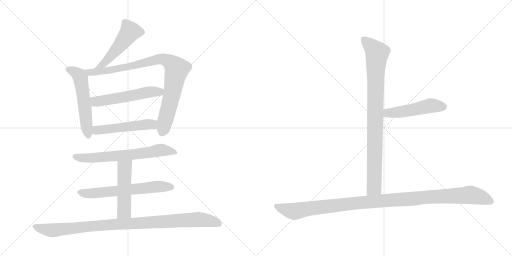
t = 0.00 s
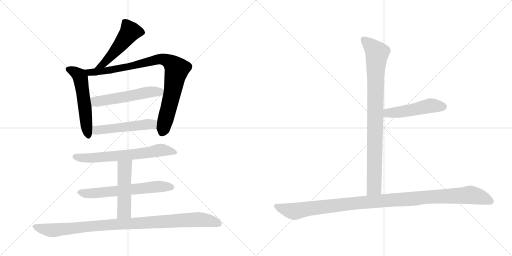
t = 1.95 s
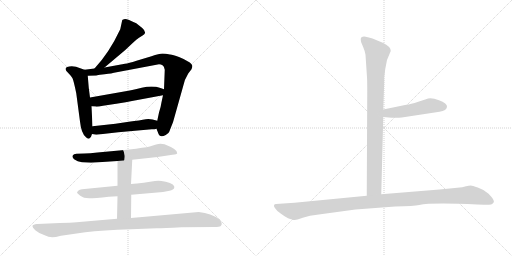
t = 3.91 s
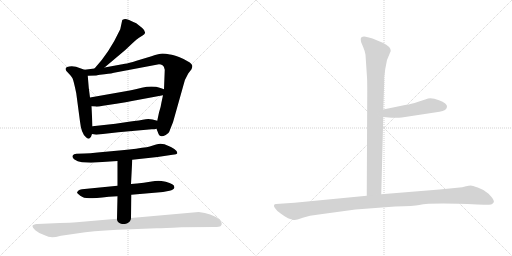
t = 5.86 s
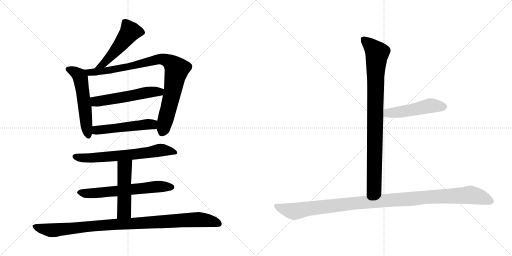
t = 7.81 s
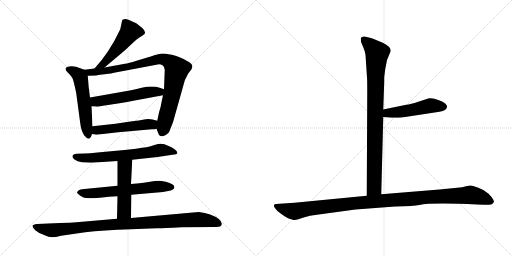
t = 9.77 s

The animated SVG that drew these frames (rendered in a browser with its animation timeline set to each time). Animation: 12 CSS @keyframes rules; one cycle of 9.77 s.

<svg version="1.1" viewBox="0 0 2048 1024" xmlns="http://www.w3.org/2000/svg">
  <g stroke="lightgray" stroke-dasharray="1,1" stroke-width="1" transform="scale(4, 4)">
    <line x1="0" y1="0" x2="256" y2="256"></line>
    <line x1="256" y1="0" x2="0" y2="256"></line>
    <line x1="128" y1="0" x2="128" y2="256"></line>
    <line x1="0" y1="128" x2="256" y2="128"></line>
    <line x1="256" y1="0" x2="512" y2="256"></line>
    <line x1="512" y1="0" x2="256" y2="256"></line>
    <line x1="384" y1="0" x2="384" y2="256"></line>
    <line x1="256" y1="128" x2="512" y2="128"></line>
  </g>
<g transform="scale(1, -1) translate(0, -850)">
   <style type="text/css">
    @keyframes keyframes0 {
      from {
       stroke: black;
       stroke-dashoffset: 502;
       stroke-width: 128;
       }
       62% {
       animation-timing-function: step-end;
       stroke: black;
       stroke-dashoffset: 0;
       stroke-width: 128;
       }
       to {
       stroke: black;
       stroke-width: 1024;
       }
       }
       #make-me-a-hanzi-animation-0 {
         animation: keyframes0 0.658529s both;
         animation-delay: 0.000000s;
         animation-timing-function: linear;
       }
    @keyframes keyframes1 {
      from {
       stroke: black;
       stroke-dashoffset: 549;
       stroke-width: 128;
       }
       64% {
       animation-timing-function: step-end;
       stroke: black;
       stroke-dashoffset: 0;
       stroke-width: 128;
       }
       to {
       stroke: black;
       stroke-width: 1024;
       }
       }
       #make-me-a-hanzi-animation-1 {
         animation: keyframes1 0.696777s both;
         animation-delay: 0.658529s;
         animation-timing-function: linear;
       }
    @keyframes keyframes2 {
      from {
       stroke: black;
       stroke-dashoffset: 898;
       stroke-width: 128;
       }
       75% {
       animation-timing-function: step-end;
       stroke: black;
       stroke-dashoffset: 0;
       stroke-width: 128;
       }
       to {
       stroke: black;
       stroke-width: 1024;
       }
       }
       #make-me-a-hanzi-animation-2 {
         animation: keyframes2 0.980794s both;
         animation-delay: 1.355306s;
         animation-timing-function: linear;
       }
    @keyframes keyframes3 {
      from {
       stroke: black;
       stroke-dashoffset: 543;
       stroke-width: 128;
       }
       64% {
       animation-timing-function: step-end;
       stroke: black;
       stroke-dashoffset: 0;
       stroke-width: 128;
       }
       to {
       stroke: black;
       stroke-width: 1024;
       }
       }
       #make-me-a-hanzi-animation-3 {
         animation: keyframes3 0.691895s both;
         animation-delay: 2.336100s;
         animation-timing-function: linear;
       }
    @keyframes keyframes4 {
      from {
       stroke: black;
       stroke-dashoffset: 511;
       stroke-width: 128;
       }
       62% {
       animation-timing-function: step-end;
       stroke: black;
       stroke-dashoffset: 0;
       stroke-width: 128;
       }
       to {
       stroke: black;
       stroke-width: 1024;
       }
       }
       #make-me-a-hanzi-animation-4 {
         animation: keyframes4 0.665853s both;
         animation-delay: 3.027995s;
         animation-timing-function: linear;
       }
    @keyframes keyframes5 {
      from {
       stroke: black;
       stroke-dashoffset: 661;
       stroke-width: 128;
       }
       68% {
       animation-timing-function: step-end;
       stroke: black;
       stroke-dashoffset: 0;
       stroke-width: 128;
       }
       to {
       stroke: black;
       stroke-width: 1024;
       }
       }
       #make-me-a-hanzi-animation-5 {
         animation: keyframes5 0.787923s both;
         animation-delay: 3.693848s;
         animation-timing-function: linear;
       }
    @keyframes keyframes6 {
      from {
       stroke: black;
       stroke-dashoffset: 630;
       stroke-width: 128;
       }
       67% {
       animation-timing-function: step-end;
       stroke: black;
       stroke-dashoffset: 0;
       stroke-width: 128;
       }
       to {
       stroke: black;
       stroke-width: 1024;
       }
       }
       #make-me-a-hanzi-animation-6 {
         animation: keyframes6 0.762695s both;
         animation-delay: 4.481771s;
         animation-timing-function: linear;
       }
    @keyframes keyframes7 {
      from {
       stroke: black;
       stroke-dashoffset: 496;
       stroke-width: 128;
       }
       62% {
       animation-timing-function: step-end;
       stroke: black;
       stroke-dashoffset: 0;
       stroke-width: 128;
       }
       to {
       stroke: black;
       stroke-width: 1024;
       }
       }
       #make-me-a-hanzi-animation-7 {
         animation: keyframes7 0.653646s both;
         animation-delay: 5.244466s;
         animation-timing-function: linear;
       }
    @keyframes keyframes8 {
      from {
       stroke: black;
       stroke-dashoffset: 1000;
       stroke-width: 128;
       }
       76% {
       animation-timing-function: step-end;
       stroke: black;
       stroke-dashoffset: 0;
       stroke-width: 128;
       }
       to {
       stroke: black;
       stroke-width: 1024;
       }
       }
       #make-me-a-hanzi-animation-8 {
         animation: keyframes8 1.063802s both;
         animation-delay: 5.898112s;
         animation-timing-function: linear;
       }
    @keyframes keyframes9 {
      from {
       stroke: black;
       stroke-dashoffset: 904;
       stroke-width: 128;
       }
       75% {
       animation-timing-function: step-end;
       stroke: black;
       stroke-dashoffset: 0;
       stroke-width: 128;
       }
       to {
       stroke: black;
       stroke-width: 1024;
       }
       }
       #make-me-a-hanzi-animation-9 {
         animation: keyframes9 0.985677s both;
         animation-delay: 6.961914s;
         animation-timing-function: linear;
       }
    @keyframes keyframes10 {
      from {
       stroke: black;
       stroke-dashoffset: 495;
       stroke-width: 128;
       }
       62% {
       animation-timing-function: step-end;
       stroke: black;
       stroke-dashoffset: 0;
       stroke-width: 128;
       }
       to {
       stroke: black;
       stroke-width: 1024;
       }
       }
       #make-me-a-hanzi-animation-10 {
         animation: keyframes10 0.652832s both;
         animation-delay: 7.947591s;
         animation-timing-function: linear;
       }
    @keyframes keyframes11 {
      from {
       stroke: black;
       stroke-dashoffset: 1125;
       stroke-width: 128;
       }
       79% {
       animation-timing-function: step-end;
       stroke: black;
       stroke-dashoffset: 0;
       stroke-width: 128;
       }
       to {
       stroke: black;
       stroke-width: 1024;
       }
       }
       #make-me-a-hanzi-animation-11 {
         animation: keyframes11 1.165527s both;
         animation-delay: 8.600423s;
         animation-timing-function: linear;
       }
</style>
<path d="M 418.0 580.0 L 500.0 649.0 L 533.0 680.0 Q 546.0 693.0 556.0 699.0 L 572.0 709.0 Q 590.0 719.0 569.0 738.0 L 545.0 757.0 Q 508.0 775.0 500.0 774.0 Q 491.0 772.0 489.0 770.0 L 481.0 733.0 Q 437.0 639.0 378.0 576.0 C 358.0 554.0 395.0 561.0 418.0 580.0 Z" fill="lightgray"></path> 
<path d="M 338.0 571.0 L 304.0 583.0 Q 285.0 588.0 268.0 582.0 Q 254.0 574.0 273.0 558.0 Q 284.0 547.0 290.0 537.0 Q 295.0 526.0 305.0 477.0 L 320.0 364.0 Q 325.0 316.0 344.0 301.0 Q 355.0 289.0 364.0 303.0 L 368.0 314.0 L 370.0 345.0 L 366.0 425.0 L 360.0 460.0 L 355.0 499.0 L 351.0 547.0 C 349.0 567.0 349.0 567.0 338.0 571.0 Z" fill="lightgray"></path> 
<path d="M 626.0 335.0 L 633.0 317.0 Q 639.0 297.0 663.0 310.0 Q 675.0 316.0 678.0 325.0 Q 681.0 334.0 692.0 361.0 L 732.0 503.0 Q 736.0 529.0 753.0 556.0 L 766.0 573.0 Q 770.0 583.0 769.0 587.0 Q 768.0 595.0 752.0 604.0 Q 739.0 613.0 716.0 622.0 Q 692.0 631.0 680.0 632.0 Q 662.0 636.0 650.0 636.0 Q 637.0 636.0 606.0 625.0 L 546.0 607.0 Q 514.0 597.0 500.0 595.0 L 418.0 580.0 L 378.0 576.0 L 338.0 571.0 C 308.0 567.0 321.0 546.0 351.0 547.0 L 385.0 548.0 Q 385.0 549.0 400.0 551.0 L 418.0 553.0 Q 451.0 557.0 456.0 559.0 L 636.0 593.0 Q 644.0 593.0 650.0 589.0 Q 655.0 585.0 656.0 581.0 L 659.0 571.0 L 656.0 493.0 L 652.0 469.0 L 646.0 441.0 Q 643.0 420.0 636.0 400.0 L 629.0 367.0 L 626.0 335.0 Z" fill="lightgray"></path> 
<path d="M 502.0 485.0 L 360.0 460.0 C 330.0 455.0 336.0 427.0 366.0 425.0 L 382.0 424.0 Q 387.0 422.0 412.0 427.0 L 465.0 435.0 Q 466.0 434.0 528.0 446.0 L 652.0 469.0 C 681.0 474.0 684.0 483.0 656.0 493.0 L 642.0 498.0 Q 610.0 509.0 567.0 499.0 Q 523.0 489.0 502.0 485.0 Z" fill="lightgray"></path> 
<path d="M 385.0 311.0 L 473.0 321.0 L 607.0 333.0 Q 620.0 333.0 626.0 335.0 C 655.0 341.0 658.0 358.0 629.0 367.0 Q 603.0 376.0 583.0 373.0 Q 562.0 369.0 515.0 363.0 L 462.0 355.0 L 370.0 345.0 C 340.0 342.0 338.0 319.0 368.0 314.0 L 385.0 311.0 Z" fill="lightgray"></path> 
<path d="M 529.0 211.0 L 630.0 222.0 L 690.0 231.0 Q 708.0 232.0 709.0 237.0 Q 712.0 252.0 658.0 273.0 L 642.0 275.0 Q 641.0 276.0 621.0 271.0 L 599.0 264.0 Q 589.0 261.0 568.0 259.0 Q 523.0 251.0 455.0 246.0 L 390.0 240.0 Q 359.0 236.0 338.0 236.0 L 306.0 235.0 Q 294.0 235.0 291.0 228.0 Q 287.0 220.0 298.0 212.0 Q 309.0 204.0 328.0 201.0 L 364.0 199.0 L 470.0 206.0 L 529.0 211.0 Z" fill="lightgray"></path> 
<path d="M 525.0 71.0 L 652.0 82.0 L 678.0 87.0 Q 695.0 91.0 697.0 98.0 Q 702.0 113.0 663.0 123.0 Q 644.0 127.0 634.0 127.0 Q 623.0 127.0 600.0 123.0 Q 576.0 118.0 548.0 116.0 L 524.0 114.0 L 470.0 107.0 L 328.0 93.0 Q 318.0 92.0 314.0 88.0 L 308.0 81.0 Q 308.0 77.0 321.0 67.0 Q 334.0 57.0 357.0 57.0 Q 379.0 57.0 435.0 63.0 L 470.0 65.0 L 525.0 71.0 Z" fill="lightgray"></path> 
<path d="M 524.0 -22.0 L 525.0 71.0 L 524.0 114.0 L 529.0 211.0 C 531.0 241.0 470.0 236.0 470.0 206.0 L 470.0 107.0 L 470.0 65.0 L 468.0 -25.0 C 467.0 -55.0 524.0 -52.0 524.0 -22.0 Z" fill="lightgray"></path> 
<path d="M 240.0 -42.0 L 148.0 -46.0 Q 132.0 -48.0 130.0 -53.0 Q 129.0 -59.0 141.0 -71.0 Q 151.0 -80.0 174.0 -89.0 Q 196.0 -99.0 209.0 -99.0 Q 221.0 -99.0 244.0 -93.0 L 341.0 -79.0 Q 410.0 -70.0 524.0 -67.0 L 626.0 -63.0 Q 636.0 -64.0 726.0 -59.0 L 858.0 -58.0 Q 878.0 -58.0 882.0 -55.0 Q 895.0 -43.0 875.0 -26.0 Q 846.0 -4.0 795.0 2.0 L 524.0 -22.0 L 468.0 -25.0 L 306.0 -39.0 Q 283.0 -41.0 240.0 -42.0 Z" fill="lightgray"></path> 
<path d="M 1462.0 631.5 L 1468.0 540.5 Q 1469.0 527.5 1469.0 486.5 L 1467.0 67.5 C 1467.0 37.5 1524.0 43.5 1525.0 73.5 L 1533.0 382.5 L 1533.0 412.5 L 1536.0 498.5 Q 1537.0 516.5 1537.0 542.5 L 1541.0 574.5 L 1548.0 610.5 L 1563.0 646.5 Q 1563.0 664.5 1531.0 679.5 L 1490.0 696.5 Q 1482.0 699.5 1463.0 703.5 Q 1443.0 706.5 1443.0 693.5 Q 1443.0 688.5 1445.0 680.5 L 1453.0 661.5 Q 1460.0 645.5 1462.0 631.5 Z" fill="lightgray"></path> 
<path d="M 1533.0 382.5 L 1567.0 379.5 Q 1570.0 378.5 1607.0 380.5 L 1758.0 403.5 Q 1787.0 407.5 1788.0 423.5 Q 1789.0 428.5 1781.0 436.5 Q 1772.0 444.5 1756.0 449.5 Q 1722.0 462.5 1704.0 453.5 L 1673.0 443.5 Q 1642.0 433.5 1625.0 431.5 L 1533.0 412.5 C 1504.0 406.5 1503.0 385.5 1533.0 382.5 Z" fill="lightgray"></path> 
<path d="M 1467.0 67.5 L 1178.0 39.5 L 1104.0 34.5 Q 1098.0 34.5 1096.0 29.5 Q 1094.0 24.5 1102.0 15.5 Q 1107.0 6.5 1124.0 -4.5 Q 1140.0 -16.5 1152.0 -22.5 Q 1174.0 -30.5 1180.0 -29.5 Q 1185.0 -29.5 1211.0 -20.5 Q 1237.0 -11.5 1275.0 -7.5 L 1422.0 12.5 L 1581.0 24.5 Q 1656.0 26.5 1677.0 30.5 Q 1725.0 40.5 1909.0 32.5 L 1936.0 31.5 Q 1948.0 30.5 1965.0 32.5 Q 1972.0 35.5 1975.0 41.5 Q 1978.0 46.5 1966.0 62.5 Q 1954.0 78.5 1943.0 83.5 Q 1932.0 92.5 1911.0 100.5 Q 1889.0 108.5 1883.0 108.5 Q 1876.0 108.5 1864.0 105.5 Q 1851.0 101.5 1829.0 99.5 L 1758.0 92.5 L 1525.0 73.5 L 1467.0 67.5 Z" fill="lightgray"></path> 
      <clipPath id="make-me-a-hanzi-clip-0">
      <path d="M 418.0 580.0 L 500.0 649.0 L 533.0 680.0 Q 546.0 693.0 556.0 699.0 L 572.0 709.0 Q 590.0 719.0 569.0 738.0 L 545.0 757.0 Q 508.0 775.0 500.0 774.0 Q 491.0 772.0 489.0 770.0 L 481.0 733.0 Q 437.0 639.0 378.0 576.0 C 358.0 554.0 395.0 561.0 418.0 580.0 Z" fill="lightgray"></path>
      </clipPath>
      <path clip-path="url(#make-me-a-hanzi-clip-0)" d="M 498.0 762.0 L 521.0 724.0 L 486.0 675.0 L 424.0 606.0 L 410.0 592.0 L 384.0 580.0 " fill="none" id="make-me-a-hanzi-animation-0" stroke-dasharray="374 748" stroke-linecap="round"></path>

      <clipPath id="make-me-a-hanzi-clip-1">
      <path d="M 338.0 571.0 L 304.0 583.0 Q 285.0 588.0 268.0 582.0 Q 254.0 574.0 273.0 558.0 Q 284.0 547.0 290.0 537.0 Q 295.0 526.0 305.0 477.0 L 320.0 364.0 Q 325.0 316.0 344.0 301.0 Q 355.0 289.0 364.0 303.0 L 368.0 314.0 L 370.0 345.0 L 366.0 425.0 L 360.0 460.0 L 355.0 499.0 L 351.0 547.0 C 349.0 567.0 349.0 567.0 338.0 571.0 Z" fill="lightgray"></path>
      </clipPath>
      <path clip-path="url(#make-me-a-hanzi-clip-1)" d="M 275.0 571.0 L 302.0 560.0 L 322.0 539.0 L 354.0 306.0 " fill="none" id="make-me-a-hanzi-animation-1" stroke-dasharray="421 842" stroke-linecap="round"></path>

      <clipPath id="make-me-a-hanzi-clip-2">
      <path d="M 626.0 335.0 L 633.0 317.0 Q 639.0 297.0 663.0 310.0 Q 675.0 316.0 678.0 325.0 Q 681.0 334.0 692.0 361.0 L 732.0 503.0 Q 736.0 529.0 753.0 556.0 L 766.0 573.0 Q 770.0 583.0 769.0 587.0 Q 768.0 595.0 752.0 604.0 Q 739.0 613.0 716.0 622.0 Q 692.0 631.0 680.0 632.0 Q 662.0 636.0 650.0 636.0 Q 637.0 636.0 606.0 625.0 L 546.0 607.0 Q 514.0 597.0 500.0 595.0 L 418.0 580.0 L 378.0 576.0 L 338.0 571.0 C 308.0 567.0 321.0 546.0 351.0 547.0 L 385.0 548.0 Q 385.0 549.0 400.0 551.0 L 418.0 553.0 Q 451.0 557.0 456.0 559.0 L 636.0 593.0 Q 644.0 593.0 650.0 589.0 Q 655.0 585.0 656.0 581.0 L 659.0 571.0 L 656.0 493.0 L 652.0 469.0 L 646.0 441.0 Q 643.0 420.0 636.0 400.0 L 629.0 367.0 L 626.0 335.0 Z" fill="lightgray"></path>
      </clipPath>
      <path clip-path="url(#make-me-a-hanzi-clip-2)" d="M 345.0 567.0 L 368.0 560.0 L 461.0 573.0 L 637.0 614.0 L 655.0 613.0 L 680.0 601.0 L 708.0 573.0 L 650.0 322.0 " fill="none" id="make-me-a-hanzi-animation-2" stroke-dasharray="770 1540" stroke-linecap="round"></path>

      <clipPath id="make-me-a-hanzi-clip-3">
      <path d="M 502.0 485.0 L 360.0 460.0 C 330.0 455.0 336.0 427.0 366.0 425.0 L 382.0 424.0 Q 387.0 422.0 412.0 427.0 L 465.0 435.0 Q 466.0 434.0 528.0 446.0 L 652.0 469.0 C 681.0 474.0 684.0 483.0 656.0 493.0 L 642.0 498.0 Q 610.0 509.0 567.0 499.0 Q 523.0 489.0 502.0 485.0 Z" fill="lightgray"></path>
      </clipPath>
      <path clip-path="url(#make-me-a-hanzi-clip-3)" d="M 368.0 455.0 L 380.0 445.0 L 399.0 445.0 L 594.0 481.0 L 638.0 482.0 L 646.0 488.0 " fill="none" id="make-me-a-hanzi-animation-3" stroke-dasharray="415 830" stroke-linecap="round"></path>

      <clipPath id="make-me-a-hanzi-clip-4">
      <path d="M 385.0 311.0 L 473.0 321.0 L 607.0 333.0 Q 620.0 333.0 626.0 335.0 C 655.0 341.0 658.0 358.0 629.0 367.0 Q 603.0 376.0 583.0 373.0 Q 562.0 369.0 515.0 363.0 L 462.0 355.0 L 370.0 345.0 C 340.0 342.0 338.0 319.0 368.0 314.0 L 385.0 311.0 Z" fill="lightgray"></path>
      </clipPath>
      <path clip-path="url(#make-me-a-hanzi-clip-4)" d="M 374.0 321.0 L 395.0 331.0 L 591.0 353.0 L 609.0 352.0 L 621.0 341.0 " fill="none" id="make-me-a-hanzi-animation-4" stroke-dasharray="383 766" stroke-linecap="round"></path>

      <clipPath id="make-me-a-hanzi-clip-5">
      <path d="M 529.0 211.0 L 630.0 222.0 L 690.0 231.0 Q 708.0 232.0 709.0 237.0 Q 712.0 252.0 658.0 273.0 L 642.0 275.0 Q 641.0 276.0 621.0 271.0 L 599.0 264.0 Q 589.0 261.0 568.0 259.0 Q 523.0 251.0 455.0 246.0 L 390.0 240.0 Q 359.0 236.0 338.0 236.0 L 306.0 235.0 Q 294.0 235.0 291.0 228.0 Q 287.0 220.0 298.0 212.0 Q 309.0 204.0 328.0 201.0 L 364.0 199.0 L 470.0 206.0 L 529.0 211.0 Z" fill="lightgray"></path>
      </clipPath>
      <path clip-path="url(#make-me-a-hanzi-clip-5)" d="M 301.0 224.0 L 370.0 218.0 L 520.0 230.0 L 662.0 250.0 L 703.0 240.0 " fill="none" id="make-me-a-hanzi-animation-5" stroke-dasharray="533 1066" stroke-linecap="round"></path>

      <clipPath id="make-me-a-hanzi-clip-6">
      <path d="M 525.0 71.0 L 652.0 82.0 L 678.0 87.0 Q 695.0 91.0 697.0 98.0 Q 702.0 113.0 663.0 123.0 Q 644.0 127.0 634.0 127.0 Q 623.0 127.0 600.0 123.0 Q 576.0 118.0 548.0 116.0 L 524.0 114.0 L 470.0 107.0 L 328.0 93.0 Q 318.0 92.0 314.0 88.0 L 308.0 81.0 Q 308.0 77.0 321.0 67.0 Q 334.0 57.0 357.0 57.0 Q 379.0 57.0 435.0 63.0 L 470.0 65.0 L 525.0 71.0 Z" fill="lightgray"></path>
      </clipPath>
      <path clip-path="url(#make-me-a-hanzi-clip-6)" d="M 315.0 81.0 L 362.0 76.0 L 631.0 104.0 L 687.0 101.0 " fill="none" id="make-me-a-hanzi-animation-6" stroke-dasharray="502 1004" stroke-linecap="round"></path>

      <clipPath id="make-me-a-hanzi-clip-7">
      <path d="M 524.0 -22.0 L 525.0 71.0 L 524.0 114.0 L 529.0 211.0 C 531.0 241.0 470.0 236.0 470.0 206.0 L 470.0 107.0 L 470.0 65.0 L 468.0 -25.0 C 467.0 -55.0 524.0 -52.0 524.0 -22.0 Z" fill="lightgray"></path>
      </clipPath>
      <path clip-path="url(#make-me-a-hanzi-clip-7)" d="M 522.0 204.0 L 499.0 178.0 L 497.0 5.0 L 475.0 -18.0 " fill="none" id="make-me-a-hanzi-animation-7" stroke-dasharray="368 736" stroke-linecap="round"></path>

      <clipPath id="make-me-a-hanzi-clip-8">
      <path d="M 240.0 -42.0 L 148.0 -46.0 Q 132.0 -48.0 130.0 -53.0 Q 129.0 -59.0 141.0 -71.0 Q 151.0 -80.0 174.0 -89.0 Q 196.0 -99.0 209.0 -99.0 Q 221.0 -99.0 244.0 -93.0 L 341.0 -79.0 Q 410.0 -70.0 524.0 -67.0 L 626.0 -63.0 Q 636.0 -64.0 726.0 -59.0 L 858.0 -58.0 Q 878.0 -58.0 882.0 -55.0 Q 895.0 -43.0 875.0 -26.0 Q 846.0 -4.0 795.0 2.0 L 524.0 -22.0 L 468.0 -25.0 L 306.0 -39.0 Q 283.0 -41.0 240.0 -42.0 Z" fill="lightgray"></path>
      </clipPath>
      <path clip-path="url(#make-me-a-hanzi-clip-8)" d="M 136.0 -55.0 L 212.0 -71.0 L 389.0 -52.0 L 790.0 -28.0 L 826.0 -31.0 L 875.0 -45.0 " fill="none" id="make-me-a-hanzi-animation-8" stroke-dasharray="872 1744" stroke-linecap="round"></path>

      <clipPath id="make-me-a-hanzi-clip-9">
      <path d="M 1462.0 631.5 L 1468.0 540.5 Q 1469.0 527.5 1469.0 486.5 L 1467.0 67.5 C 1467.0 37.5 1524.0 43.5 1525.0 73.5 L 1533.0 382.5 L 1533.0 412.5 L 1536.0 498.5 Q 1537.0 516.5 1537.0 542.5 L 1541.0 574.5 L 1548.0 610.5 L 1563.0 646.5 Q 1563.0 664.5 1531.0 679.5 L 1490.0 696.5 Q 1482.0 699.5 1463.0 703.5 Q 1443.0 706.5 1443.0 693.5 Q 1443.0 688.5 1445.0 680.5 L 1453.0 661.5 Q 1460.0 645.5 1462.0 631.5 Z" fill="lightgray"></path>
      </clipPath>
      <path clip-path="url(#make-me-a-hanzi-clip-9)" d="M 1456.0 692.5 L 1509.0 638.5 L 1502.0 550.5 L 1497.0 100.5 L 1474.0 75.5 " fill="none" id="make-me-a-hanzi-animation-9" stroke-dasharray="776 1552" stroke-linecap="round"></path>

      <clipPath id="make-me-a-hanzi-clip-10">
      <path d="M 1533.0 382.5 L 1567.0 379.5 Q 1570.0 378.5 1607.0 380.5 L 1758.0 403.5 Q 1787.0 407.5 1788.0 423.5 Q 1789.0 428.5 1781.0 436.5 Q 1772.0 444.5 1756.0 449.5 Q 1722.0 462.5 1704.0 453.5 L 1673.0 443.5 Q 1642.0 433.5 1625.0 431.5 L 1533.0 412.5 C 1504.0 406.5 1503.0 385.5 1533.0 382.5 Z" fill="lightgray"></path>
      </clipPath>
      <path clip-path="url(#make-me-a-hanzi-clip-10)" d="M 1539.0 390.5 L 1551.0 398.5 L 1626.0 406.5 L 1721.0 427.5 L 1773.0 423.5 " fill="none" id="make-me-a-hanzi-animation-10" stroke-dasharray="367 734" stroke-linecap="round"></path>

      <clipPath id="make-me-a-hanzi-clip-11">
      <path d="M 1467.0 67.5 L 1178.0 39.5 L 1104.0 34.5 Q 1098.0 34.5 1096.0 29.5 Q 1094.0 24.5 1102.0 15.5 Q 1107.0 6.5 1124.0 -4.5 Q 1140.0 -16.5 1152.0 -22.5 Q 1174.0 -30.5 1180.0 -29.5 Q 1185.0 -29.5 1211.0 -20.5 Q 1237.0 -11.5 1275.0 -7.5 L 1422.0 12.5 L 1581.0 24.5 Q 1656.0 26.5 1677.0 30.5 Q 1725.0 40.5 1909.0 32.5 L 1936.0 31.5 Q 1948.0 30.5 1965.0 32.5 Q 1972.0 35.5 1975.0 41.5 Q 1978.0 46.5 1966.0 62.5 Q 1954.0 78.5 1943.0 83.5 Q 1932.0 92.5 1911.0 100.5 Q 1889.0 108.5 1883.0 108.5 Q 1876.0 108.5 1864.0 105.5 Q 1851.0 101.5 1829.0 99.5 L 1758.0 92.5 L 1525.0 73.5 L 1467.0 67.5 Z" fill="lightgray"></path>
      </clipPath>
      <path clip-path="url(#make-me-a-hanzi-clip-11)" d="M 1104.0 24.5 L 1178.0 5.5 L 1416.0 37.5 L 1881.0 70.5 L 1922.0 62.5 L 1963.0 44.5 " fill="none" id="make-me-a-hanzi-animation-11" stroke-dasharray="997 1994" stroke-linecap="round"></path>

</g>
</svg>
